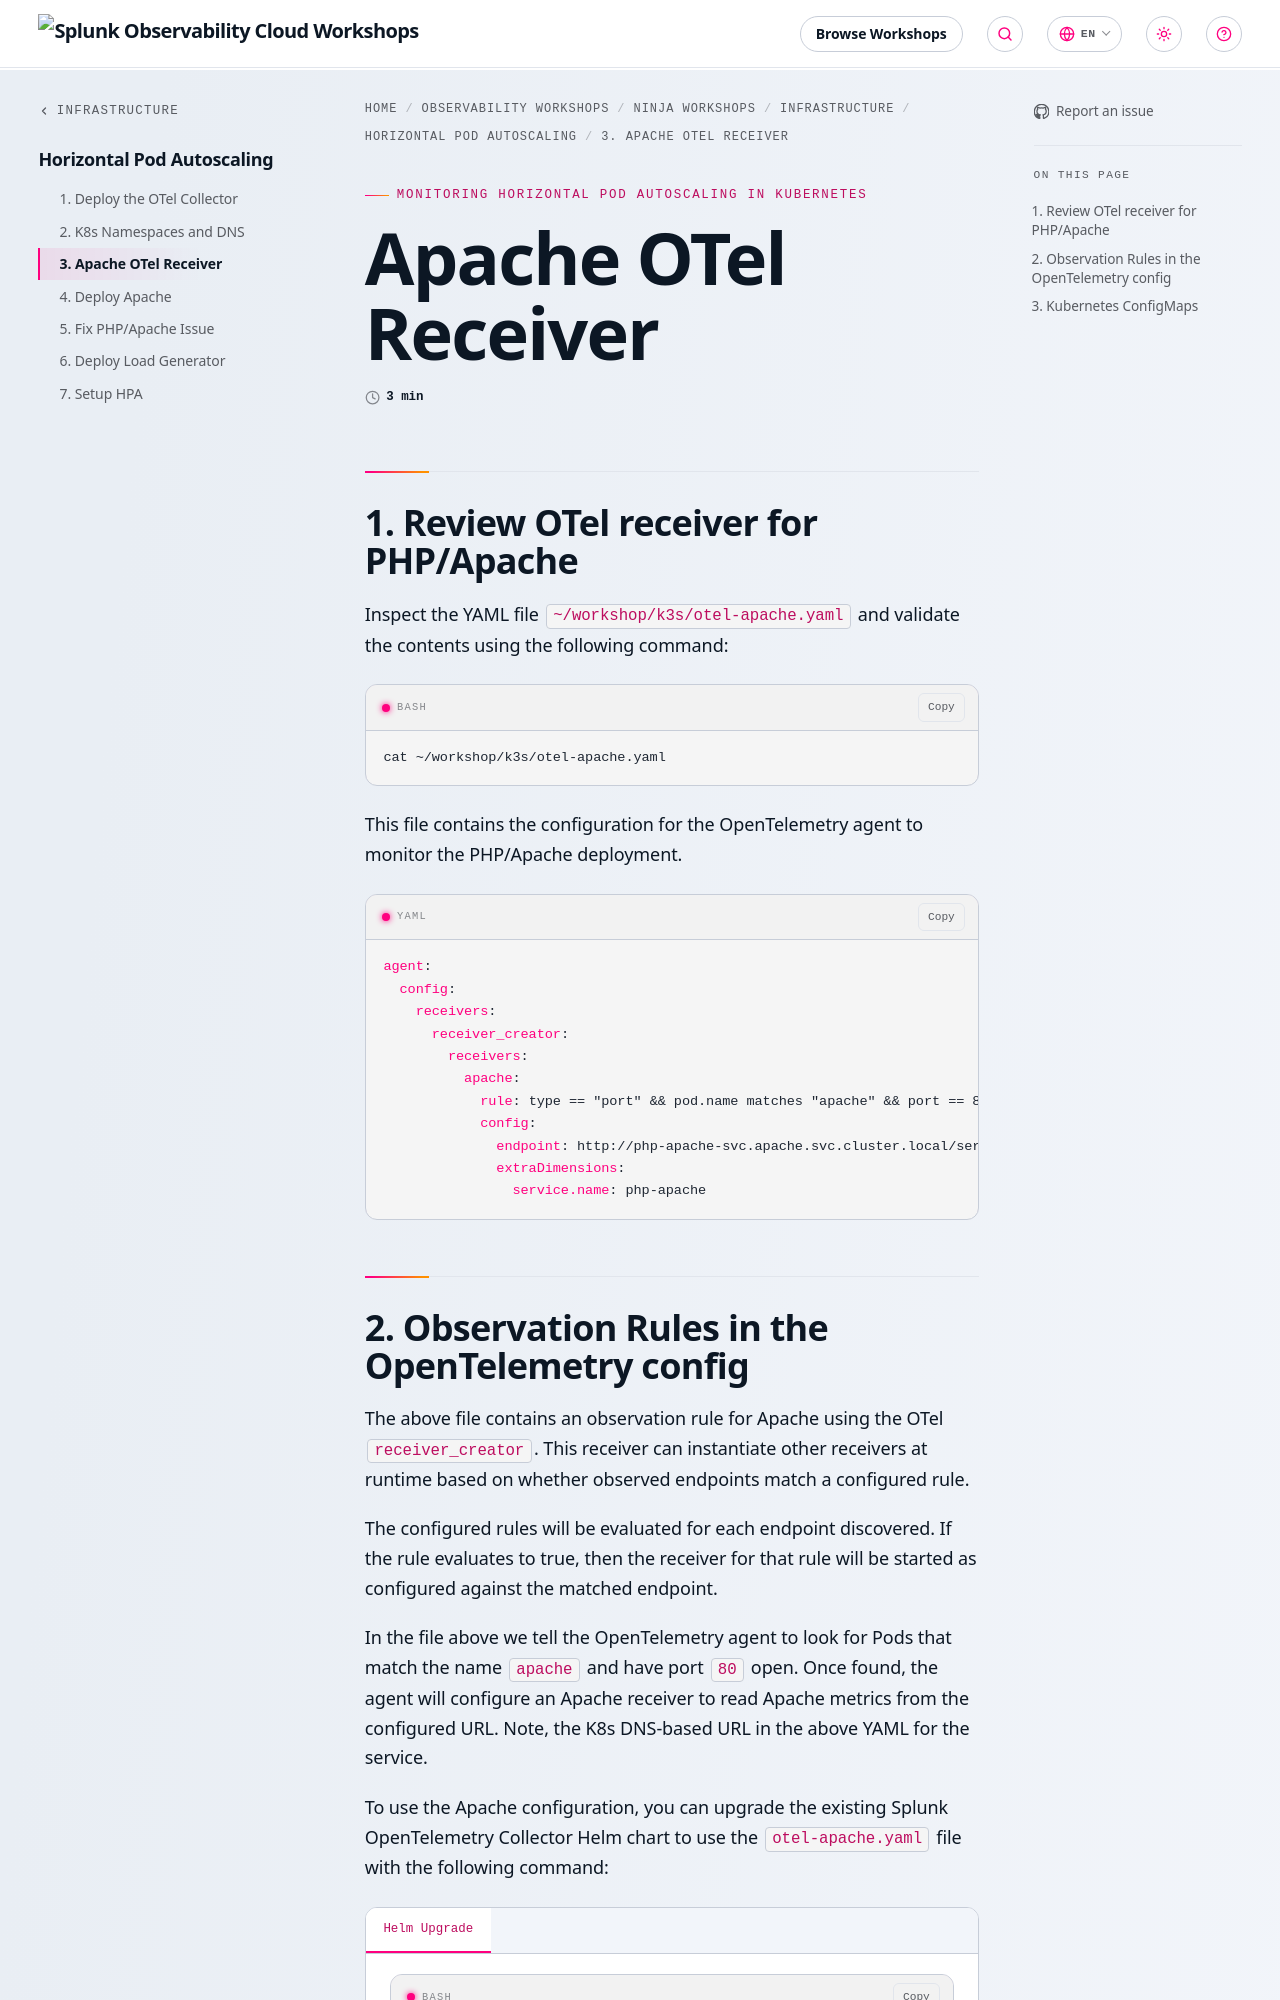

repository: splunk/observability-workshop · page: en/ninja-workshops/infrastructure/1-hpa/3-apache-otel-receiver/index.html · generator: mkdocs

---
title: Apache OTel Receiver
linkTitle: 3. Apache OTel Receiver
weight: 3
---

## 1. Review OTel receiver for PHP/Apache

Inspect the YAML file `~/workshop/k3s/otel-apache.yaml` and validate the contents using the following command:

``` bash
cat ~/workshop/k3s/otel-apache.yaml
```

This file contains the configuration for the OpenTelemetry agent to monitor the PHP/Apache deployment.

```yaml
agent:
  config:
    receivers:
      receiver_creator:
        receivers:
          apache:
            rule: type == "port" && pod.name matches "apache" && port == 80
            config:
              endpoint: http://php-apache-svc.apache.svc.cluster.local/server-status?auto
              extraDimensions:
                service.name: php-apache
```
